Image classification data set "resized_256" (wrooble/Brain_Tumor_MRI on GitHub). Class labels (4): glioma, meningioma, no tumor, pituitary tumor.

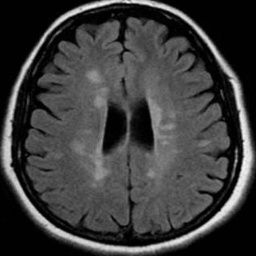
Label: no tumor

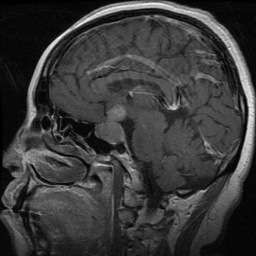
Label: pituitary tumor

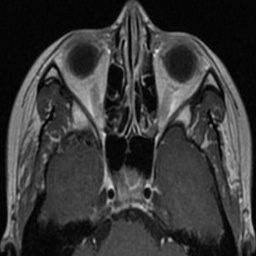
Label: pituitary tumor

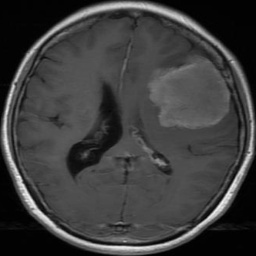
Label: meningioma

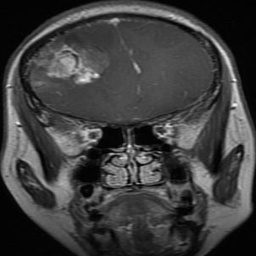
Label: glioma

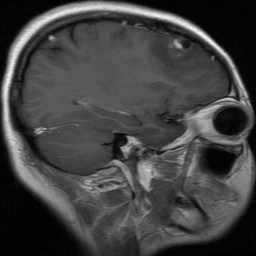
Label: glioma
